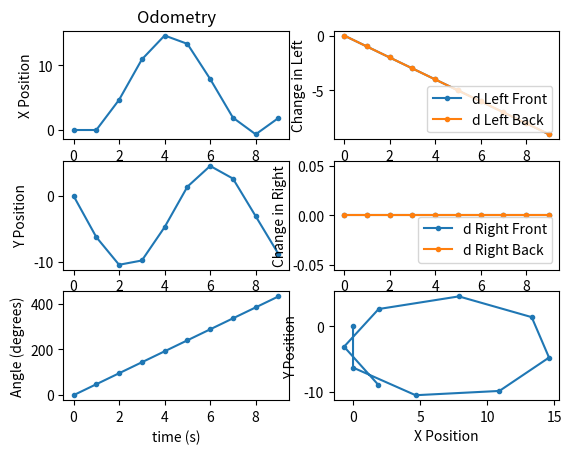

Write the Python code that produced this figure.
#!/usr/bin/env python # -*- coding: utf-8 -*-

import math
import time


def get_time():
    global current_interval
    return current_interval

# =============================================================================
# =============================================================================
# =============================================================================


class MecanumOdometry:
    # THANK YOU
    # https://www.isg-stuttgart.de/fileadmin/user_upload/virtuos/Heavy-Duty_Omni-Directional_Mecanum-Wheeled_Robot_for.pdf
    lx, ly, = 0, 0
    X, Y, T = 0, 0, 0
    r = 0
    PI = 3.14159265358979323846264338297

    # When using absolute position ONLY
    prev_t = time.time()
    dt = prev_t
    prev_s = [0, 0, 0, 0]

    def __init__(self, width, length, wheel_radius):
        self.lx = width / 2
        self.ly = length / 2
        self.prev_t = time.time()
        self.r = wheel_radius

    def calculate_pose(self, lf, lb, rf, rb):
        current_t = get_time()
        dt = current_t - self.prev_t

        ds = [(lf - self.prev_s[0])*(2*self.PI*self.r),     # Front left
                (lb - self.prev_s[1])*(2*self.PI*self.r),     # Back left
                (rf - self.prev_s[2])*(2*self.PI*self.r),     # Front right
                (rb - self.prev_s[3])*(2*self.PI*self.r)]     # Back right

        self.prev_s = [lf, lb, rf, rb]

        # (FrontRight + FrontLeft + BackLeft + BackRight) / 4
        dy_r = sum(ds)/4
        # (-FrontRight + FrontLeft - BackLeft + BackRight) / 4 
        dx_r = (-ds[2] + ds[0] - ds[1] + ds[3])/4
        # (FrontRight - FrontLeft - BackLeft + BackRight) / 4 * lr
        lr = (self.lx**2 + self.ly**2)**0.5
        dt_r = (ds[2] - ds[0] - ds[1] + ds[3])/(4*lr)

        theta = self.get_T()
        dx = dx_r*math.cos(theta) - dy_r * math.sin(theta)
        dy = dx_r*math.sin(theta) + dy_r * math.cos(theta)

        self.X += dx*dt
        self.Y += dy*dt
        self.T += dt_r*dt

        self.prev_t = current_t

    def get_X(self):
        return self.X

    def set_X(self, x):
        self.X = x

    def get_Y(self):
        return self.Y

    def set_Y(self, y):
        self.Y = y

    def get_T(self, degrees=False):
        if bool(degrees):
            return (180.0 / self.PI) * self.T
        else:
            return self.T

    def set_T(self, t, degrees=False):
        if bool(degrees):
            self.T = (self.PI / 180.0) * t
        else:
            self.T = t


# =============================================================================
# =============================================================================
# =============================================================================


import random
import matplotlib.pyplot as plt


def test():
    global current_interval

    # w = 287.00mm
    # l = 250.9839999999mm
    odometry = MecanumOdometry(11.2992, 9.88, 2)

    t = []
    Xs = []
    Ys = []
    Ts = []
    dlfs = []
    dlbs = []
    drfs = []
    drbs = []

    current_interval = 0

    for i in range(10):
        current_interval = i
        #  dlf = random.randint(-i, i)
        #  dlb = random.randint(-i, i)
        #  drb = random.randint(-i, i)
        #  drf = random.randint(-i, i)
        dlf, dlb, drf, drb = -i, -i, 0, 0

        odometry.calculate_pose(dlf, dlb, drf, drb)

        Xs.append(odometry.get_X())
        Ys.append(odometry.get_Y())
        Ts.append(odometry.get_T(True))
        dlfs.append(dlf)
        dlbs.append(dlb)
        drfs.append(drf)
        drbs.append(drb)
        t.append(i)

        time.sleep(0.1)

    plt.subplot(3, 2, 1)
    plt.plot(t, Xs, '.-')
    plt.title('Odometry')
    plt.ylabel('X Position')

    plt.subplot(3, 2, 3)
    plt.plot(t, Ys, '.-')
    plt.ylabel('Y Position')

    plt.subplot(3, 2, 5)
    plt.plot(t, Ts, '.-')
    plt.xlabel('time (s)')
    plt.ylabel('Angle (degrees)')

    plt.subplot(3, 2, 2)
    plt.plot(t, dlfs, '.-', label='d Left Front')
    plt.plot(t, dlbs, '.-', label='d Left Back')
    plt.legend(loc='lower right')
    plt.ylabel('Change in Left')

    plt.subplot(3, 2, 4)
    plt.plot(t, drfs, '.-', label='d Right Front')
    plt.plot(t, drbs, '.-', label='d Right Back')
    plt.legend(loc='lower right')
    plt.ylabel('Change in Right')

    plt.subplot(3, 2, 6)
    plt.plot(Xs, Ys, '.-')
    plt.xlabel('X Position')
    plt.ylabel('Y Position')

    plt.show()


if __name__ == "__main__":
    test()
